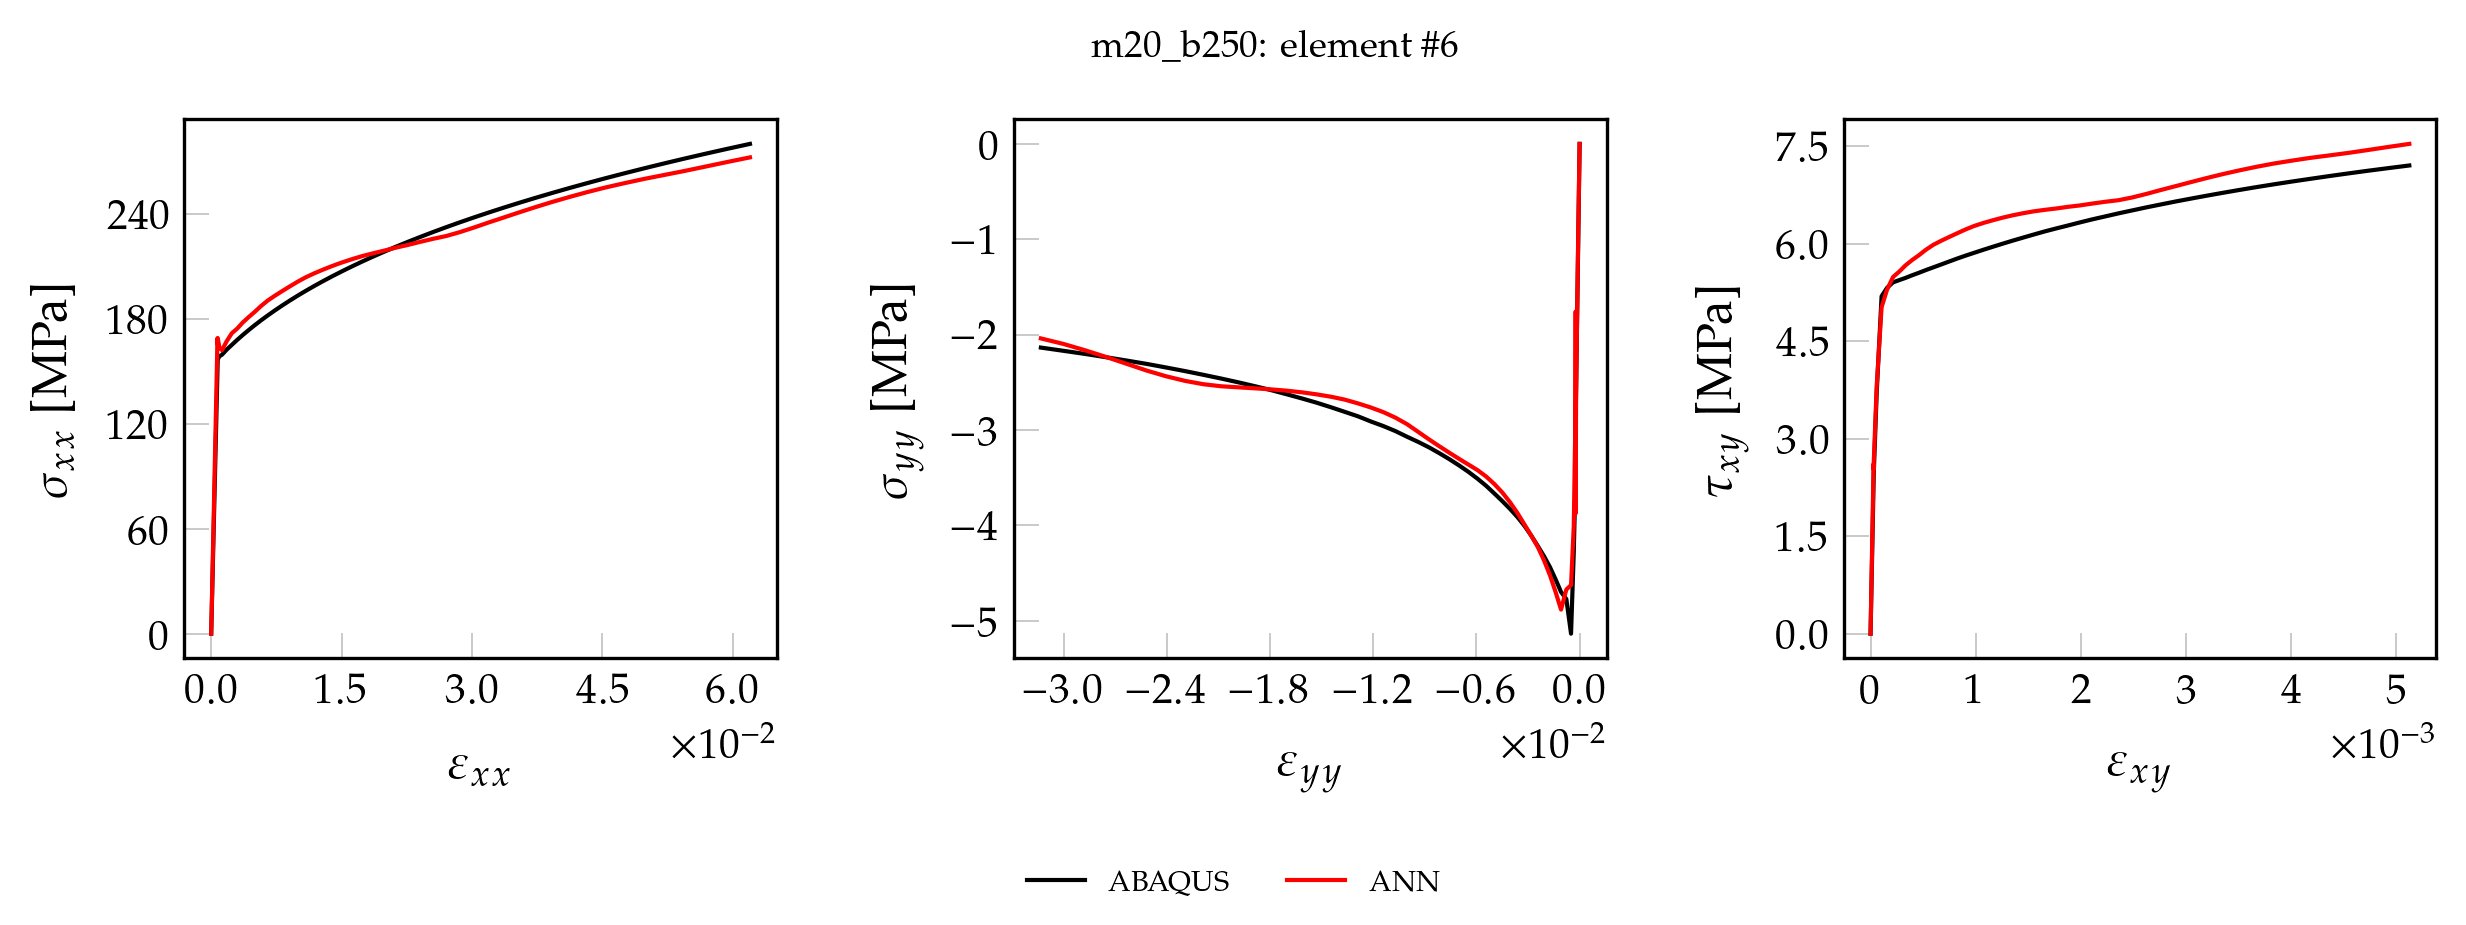

Values plotted in this chart, from the file beside it:
, exx_t, eyy_t, exy_t, sxx_t, syy_t, sxy_t, pred_x, pred_y, pred_xy
0, 0.000000000000, 0.000000000000, 0.000000000000, 0.000000000000, 0.000000000000, 0.000000000000, 0.000000000000, 0.000000000000, 0.000000000000
1, 0.00001338, -0.000004243, 0.000000532, 2.793, -0.05311, 0.04299, 3.153, -0.046, 0.04829
2, 0.00002675, -0.000008487, 0.000001064, 5.587, -0.1062, 0.08598, 6.304, -0.0924, 0.09656
3, 0.00004013, -0.00001273, 0.000001597, 8.38, -0.1593, 0.129, 9.454, -0.1392, 0.1449
4, 0.00005351, -0.00001697, 0.000002129, 11.17, -0.2125, 0.172, 12.6, -0.1864, 0.1932
5, 0.00006689, -0.00002122, 0.000002661, 13.97, -0.2656, 0.2149, 15.75, -0.2339, 0.2414
6, 0.00008026, -0.00002546, 0.000003193, 16.76, -0.3187, 0.2579, 18.9, -0.2817, 0.2896
7, 0.00009364, -0.0000297, 0.000003726, 19.55, -0.3718, 0.3009, 22.04, -0.3299, 0.3379
8, 0.000107, -0.00003395, 0.000004258, 22.35, -0.4249, 0.3439, 25.19, -0.3785, 0.3861
9, 0.0001204, -0.00003819, 0.00000479, 25.14, -0.478, 0.3869, 28.33, -0.4275, 0.4343
10, 0.0001338, -0.00004243, 0.000005322, 27.93, -0.5311, 0.4299, 31.47, -0.4768, 0.4824
11, 0.0001471, -0.00004668, 0.000005854, 30.73, -0.5843, 0.4729, 34.61, -0.5265, 0.5306
12, 0.0001605, -0.00005092, 0.000006387, 33.52, -0.6374, 0.5159, 37.75, -0.5765, 0.5788
13, 0.0001739, -0.00005516, 0.000006919, 36.31, -0.6905, 0.5588, 40.89, -0.6268, 0.6269
14, 0.0001873, -0.00005941, 0.000007451, 39.11, -0.7436, 0.6018, 44.02, -0.6774, 0.6751
15, 0.0002007, -0.00006365, 0.000007983, 41.9, -0.7967, 0.6448, 47.16, -0.7284, 0.7232
16, 0.000214, -0.00006789, 0.000008516, 44.69, -0.8498, 0.6878, 50.29, -0.7799, 0.7713
17, 0.0002274, -0.00007214, 0.000009048, 47.49, -0.9029, 0.7308, 53.42, -0.8318, 0.8194
18, 0.0002408, -0.00007638, 0.00000958, 50.28, -0.9561, 0.7738, 56.56, -0.8842, 0.8675
19, 0.0002542, -0.00008062, 0.00001011, 53.07, -1.009, 0.8168, 59.69, -0.9368, 0.9155
20, 0.0002675, -0.00008487, 0.00001065, 55.87, -1.062, 0.8598, 62.81, -0.9897, 0.9636
21, 0.0002809, -0.00008911, 0.00001118, 58.66, -1.115, 0.9027, 65.94, -1.043, 1.012
22, 0.0002943, -0.00009335, 0.00001171, 61.45, -1.169, 0.9457, 69.07, -1.097, 1.06
23, 0.0003077, -0.0000976, 0.00001224, 64.25, -1.222, 0.9887, 72.19, -1.151, 1.108
24, 0.0003211, -0.0001018, 0.00001277, 67.04, -1.275, 1.032, 75.32, -1.205, 1.156
25, 0.0003344, -0.0001061, 0.00001331, 69.83, -1.328, 1.075, 78.44, -1.26, 1.204
26, 0.0003478, -0.0001103, 0.00001384, 72.63, -1.381, 1.118, 81.56, -1.315, 1.252
27, 0.0003612, -0.0001146, 0.00001437, 75.42, -1.434, 1.161, 84.68, -1.37, 1.3
28, 0.0003746, -0.0001188, 0.0000149, 78.21, -1.487, 1.204, 87.8, -1.426, 1.348
29, 0.0003879, -0.0001231, 0.00001544, 81.01, -1.54, 1.247, 90.92, -1.482, 1.396
30, 0.0004013, -0.0001273, 0.00001597, 83.8, -1.593, 1.29, 94.04, -1.538, 1.443
31, 0.0004147, -0.0001315, 0.0000165, 86.59, -1.647, 1.333, 97.15, -1.595, 1.491
32, 0.0004281, -0.0001358, 0.00001703, 89.38, -1.7, 1.376, 100.3, -1.652, 1.539
33, 0.0004414, -0.00014, 0.00001756, 92.18, -1.753, 1.419, 103.4, -1.71, 1.587
34, 0.0004548, -0.0001443, 0.0000181, 94.97, -1.806, 1.462, 106.5, -1.768, 1.635
35, 0.0004682, -0.0001485, 0.00001863, 97.76, -1.859, 1.505, 109.6, -1.826, 1.683
36, 0.0004816, -0.0001528, 0.00001916, 100.6, -1.912, 1.548, 112.7, -1.885, 1.731
37, 0.000495, -0.000157, 0.00001969, 103.4, -1.965, 1.591, 115.8, -1.944, 1.778
38, 0.0005083, -0.0001612, 0.00002023, 106.1, -2.018, 1.634, 118.9, -2.003, 1.826
39, 0.0005217, -0.0001655, 0.00002076, 108.9, -2.071, 1.677, 122, -2.063, 1.874
40, 0.0005351, -0.0001697, 0.00002129, 111.7, -2.125, 1.72, 125.1, -2.123, 1.922
41, 0.0005485, -0.000174, 0.00002182, 114.5, -2.178, 1.762, 128.2, -2.183, 1.97
42, 0.0005618, -0.0001782, 0.00002235, 117.3, -2.231, 1.805, 131.3, -2.244, 2.017
43, 0.0005752, -0.0001825, 0.00002289, 120.1, -2.284, 1.848, 134.4, -2.305, 2.065
44, 0.0005886, -0.0001867, 0.00002342, 122.9, -2.337, 1.891, 137.5, -2.366, 2.113
45, 0.000602, -0.000191, 0.00002395, 125.7, -2.39, 1.934, 140.6, -2.427, 2.161
46, 0.0006154, -0.0001952, 0.00002448, 128.5, -2.443, 1.977, 143.7, -2.489, 2.208
47, 0.0006287, -0.0001994, 0.00002502, 131.3, -2.496, 2.02, 146.8, -2.553, 2.256
48, 0.0006421, -0.0002037, 0.00002555, 134.1, -2.549, 2.063, 149.9, -2.623, 2.304
49, 0.0006555, -0.0002079, 0.00002608, 136.9, -2.603, 2.106, 153, -2.725, 2.352
50, 0.0006689, -0.0002122, 0.00002661, 139.7, -2.656, 2.149, 156.2, -2.926, 2.402
51, 0.0006822, -0.0002164, 0.00002714, 142.5, -2.709, 2.192, 159.7, -3.281, 2.461
52, 0.0006956, -0.0002207, 0.00002768, 145.3, -2.762, 2.235, 163.9, -3.868, 2.534
53, 0.000709, -0.0002249, 0.00002821, 148, -2.815, 2.278, 168.8, -3.874, 2.607
54, 0.0007246, -0.0002301, 0.00002884, 151.3, -2.927, 2.329, 165.7, -1.757, 2.529
55, 0.0007516, -0.0002407, 0.00003049, 156.8, -3.525, 2.462, 169, -2.825, 2.639
56, 0.0009413, -0.0003405, 0.00005817, 158.6, -4.279, 3.696, 163.7, -4.009, 3.806
57, 0.00124, -0.0004995, 0.0001048, 159.5, -5.138, 5.188, 162.1, -4.628, 5.021
58, 0.001772, -0.0007725, 0.0001567, 162.4, -4.775, 5.318, 167.2, -4.674, 5.289
59, 0.002368, -0.00108, 0.0002141, 165.1, -4.701, 5.403, 171.8, -4.885, 5.485
... 41 more rows
